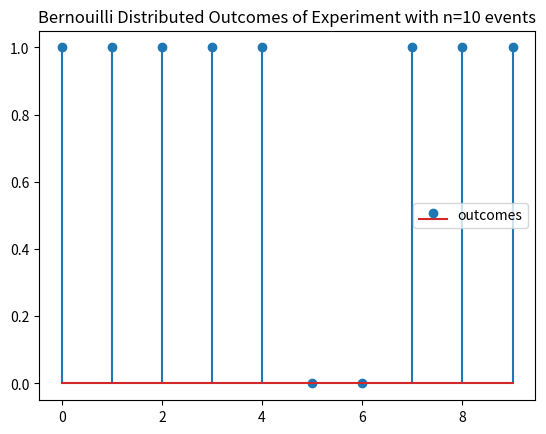
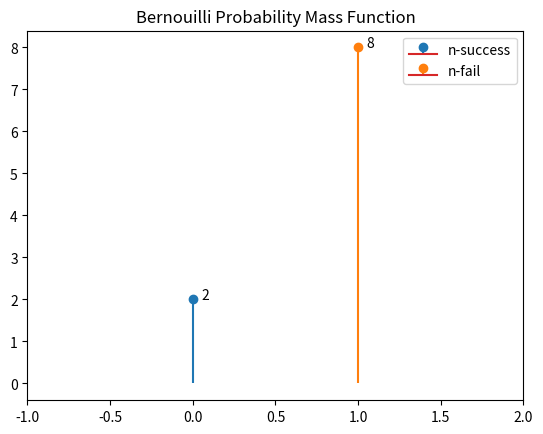

Python code for these plots, in order:
"""
Implementation of Bernouilli Distribution
p : success probability (also expectation of Bernouilli distribution)
q : 1-p -> failure probability
n_events describe the how many experiments are going to happen.

[redacted]
"""

import numpy as np
from numpy.random import rand
import matplotlib.pyplot as plt

p = 0.8 # success probability
#q = 1-p # failure probability
n_events = 10

class BernouilliDistribution:
    def __init__(self, p=0.5, size=1):
        self.p = p
        self.q = self.p
        self.size = size
        self.rv_outcomes = []

    def _rvs(self):

        for i in range(0, self.size):
            random_var = np.random.rand()
            print("random_var", random_var)
            if random_var <= self.p:
                self.rv_outcomes.append(1)
            else:
                self.rv_outcomes.append(0)
        return self.rv_outcomes

    def pmf(self):
        return self.rv_outcomes

    def mean(self):
        return self.p

    def variance(self):
        return self.p * self.q

    def show_pmf(self):
        plt.figure()
        plt.xlim(-1, 2)
        n_success = np.sum(np.array(self.rv_outcomes), axis=0)
        n_fail = np.shape(np.array(self.rv_outcomes))[0] - n_success
        plt.title('Bernouilli Probability Mass Function')
        plt.stem(0, n_fail, linefmt='C0-', label='n-success')
        plt.stem(1, n_success, linefmt='C1-', label='n-fail')
        plt.annotate(text=str(n_success), xy=(1.05, n_success))
        plt.annotate(text=str(n_fail), xy=(0.05, n_fail))
        plt.legend()
        plt.show()


bern = BernouilliDistribution(p=p, size=n_events)
pmf = bern._rvs()
plt.title('Bernouilli Distributed Outcomes of Experiment with n='+str(n_events)+' events')
plt.stem(pmf, label='outcomes')
plt.legend()
plt.show()
bern.show_pmf()


